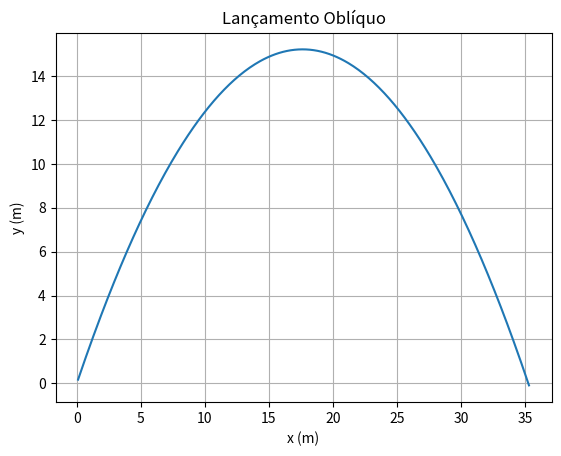

The script that saved this image:
import matplotlib.pyplot as plt

class Particula:
    def __init__(self, x, y, vx, vy, massa):
        self.x = x
        self.y = y
        self.vx = vx
        self.vy = vy
        self.massa = massa

    def newton(self, fx, fy, dt):
        ax = fx / self.massa
        ay = fy / self.massa
        self.vx += ax * dt
        self.vy += ay * dt
        self.x += self.vx * dt
        self.y += self.vy * dt

# Parâmetros iniciais
massa = 1.0  # kg
v0 = 20      # m/s
angulo = 60  # graus
g = 9.8      # m/s²
dt = 0.01    # s

# Componentes da velocidade inicial
from math import radians, cos, sin
v0x = v0 * cos(radians(angulo))
v0y = v0 * sin(radians(angulo))

# Criar partícula
p = Particula(0, 0, v0x, v0y, massa)

# Listas para armazenar os dados
xs = []
ys = []

# Simulação
while p.y >= 0:
    p.newton(fx=0, fy=-massa * g, dt=dt)
    xs.append(p.x)
    ys.append(p.y)

# Plotando a trajetória
plt.plot(xs, ys)
plt.title("Lançamento Oblíquo")
plt.xlabel("x (m)")
plt.ylabel("y (m)")
plt.grid()
plt.show()
